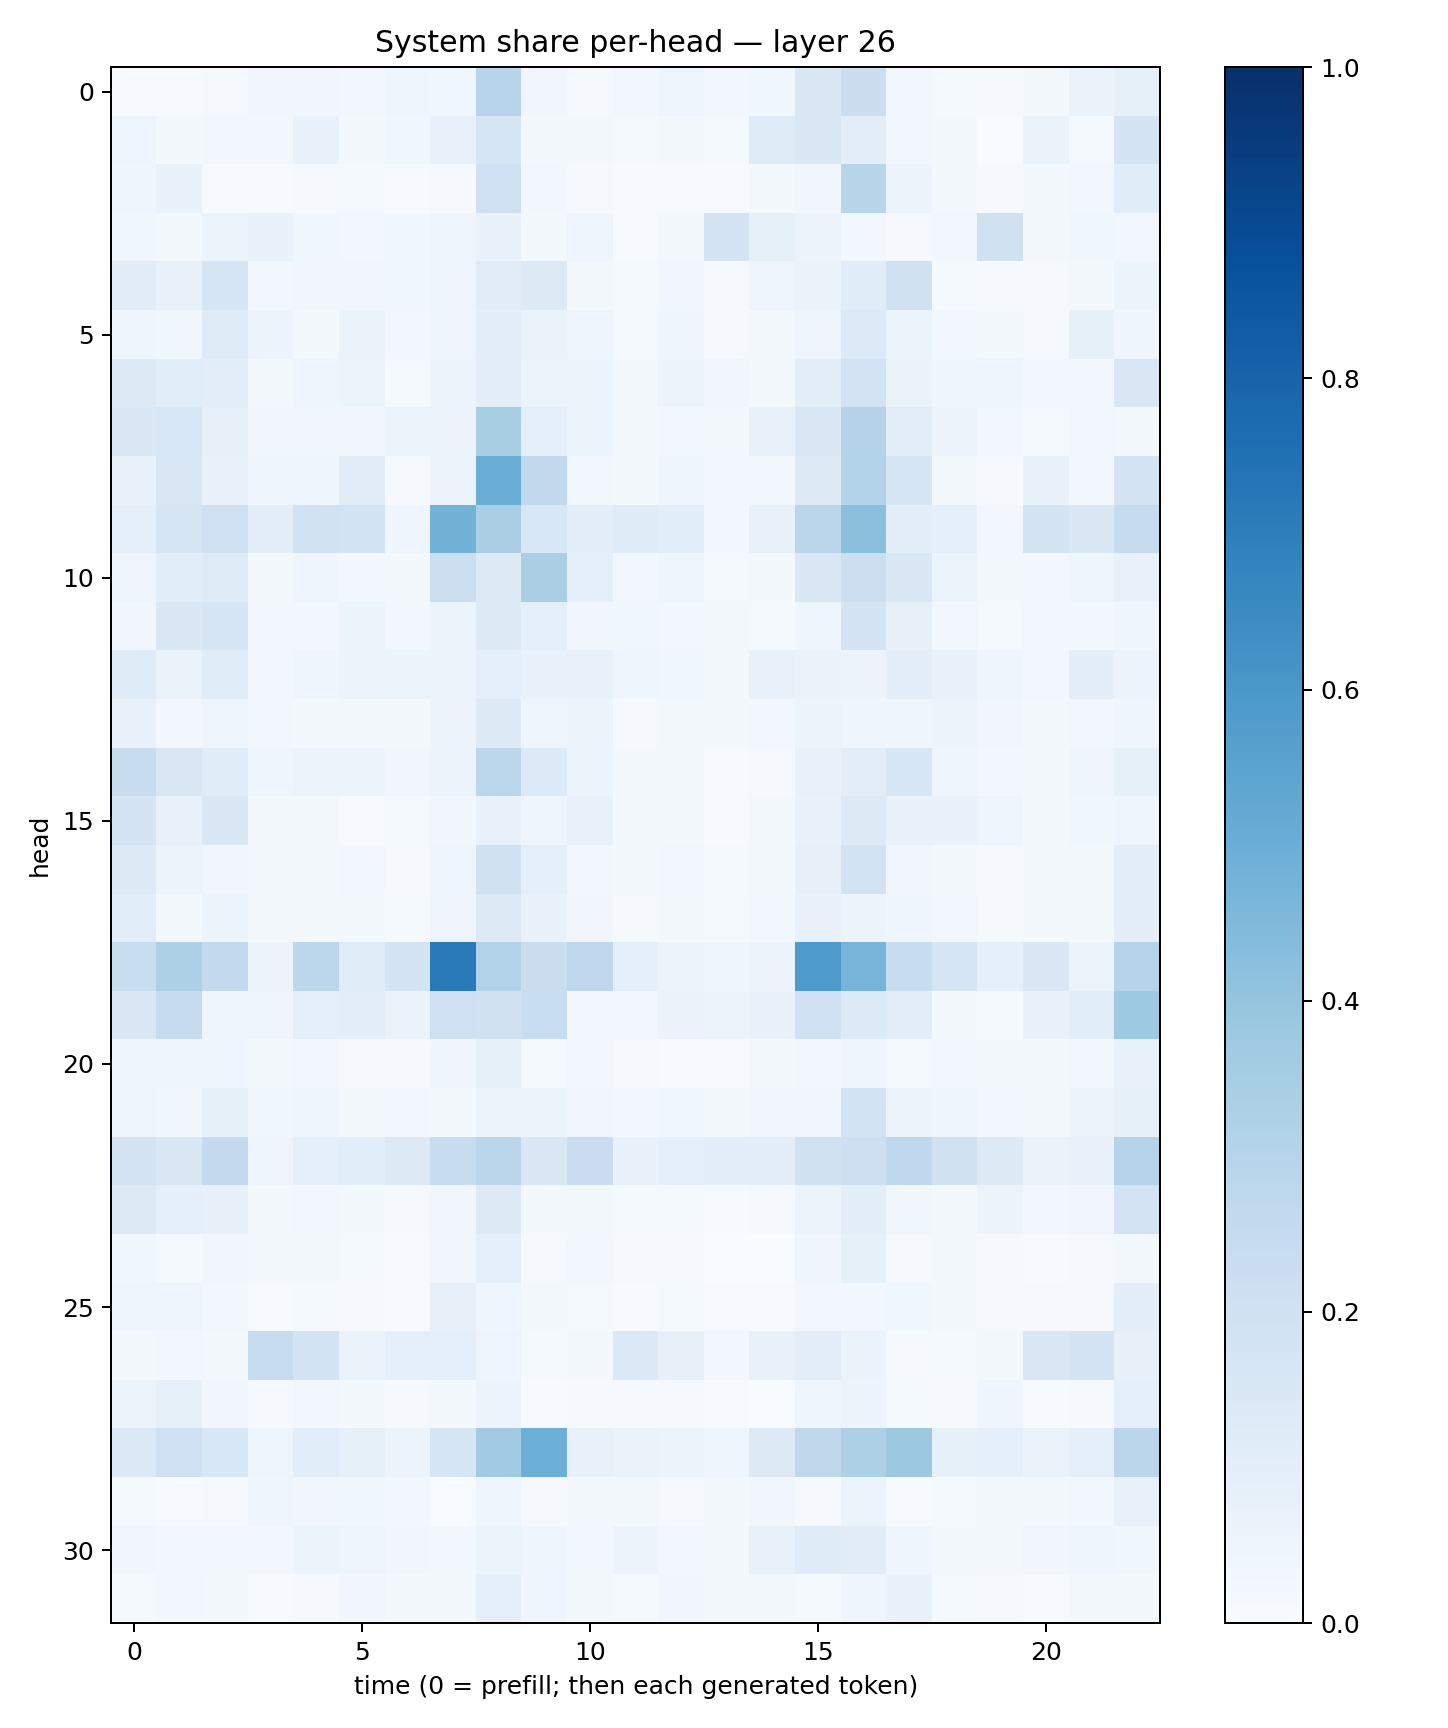

The data file committed next to this chart (first rows):
0.0073140915, 0.006277081, 0.01124661, 0.0319542, 0.033995643, 0.028896496, 0.04074259, 0.037677836, 0.29432413, 0.033210304, 0.010379071, 0.02516487, 0.050276864, 0.030813761, 0.03768034, 0.14835784, 0.2262185, 0.026886208, 0.012961607, 0.010361805, 0.020904545, 0.06375096, 0.08532084
0.05047, 0.01872, 0.029, 0.02477, 0.06872, 0.01578, 0.03765, 0.07472, 0.1711, 0.0177, 0.02151, 0.01408, 0.01874, 0.01491, 0.1235, 0.1443, 0.1054, 0.02826, 0.01897, 0.003844, 0.06553, 0.01482, 0.1755
0.04309, 0.06846, 0.007793, 0.003981, 0.009455, 0.01305, 0.004217, 0.01014, 0.2045, 0.02748, 0.01067, 0.003916, 0.005505, 0.005126, 0.0197, 0.03514, 0.291, 0.05714, 0.02056, 0.01003, 0.02085, 0.02843, 0.1165
0.03639, 0.0186, 0.06218, 0.06702, 0.03783, 0.02484, 0.03659, 0.04795, 0.06965, 0.01563, 0.04715, 0.006603, 0.01852, 0.1733, 0.08262, 0.05619, 0.02697, 0.01002, 0.02606, 0.1955, 0.0192, 0.03593, 0.02506
0.1129, 0.07364, 0.1668, 0.02744, 0.03207, 0.03385, 0.03702, 0.04972, 0.1094, 0.1327, 0.02082, 0.01484, 0.03362, 0.01103, 0.05066, 0.06341, 0.1158, 0.1973, 0.01322, 0.009315, 0.0111, 0.02232, 0.05945
0.0412, 0.03586, 0.1239, 0.05471, 0.02188, 0.06429, 0.0242, 0.04105, 0.1014, 0.0654, 0.04894, 0.01308, 0.03911, 0.0089, 0.01644, 0.0484, 0.1344, 0.05453, 0.02531, 0.02011, 0.009766, 0.0849, 0.0454
0.1324, 0.1072, 0.09559, 0.01976, 0.04774, 0.05237, 0.01444, 0.05938, 0.09628, 0.05917, 0.05887, 0.0216, 0.05569, 0.03343, 0.02282, 0.09643, 0.1811, 0.06304, 0.04227, 0.04426, 0.02594, 0.02899, 0.1516
0.1441, 0.1554, 0.07888, 0.03159, 0.0347, 0.03451, 0.05948, 0.05745, 0.3434, 0.0878, 0.0593, 0.01708, 0.0281, 0.01583, 0.06762, 0.1417, 0.3082, 0.105, 0.05515, 0.02753, 0.0125, 0.02876, 0.02301
0.06713, 0.1498, 0.07181, 0.04004, 0.04057, 0.1103, 0.0107, 0.05369, 0.5019, 0.2636, 0.02349, 0.0223, 0.04146, 0.02551, 0.03064, 0.1282, 0.3124, 0.1689, 0.01757, 0.01082, 0.06953, 0.03053, 0.1732
0.08597, 0.1704, 0.2075, 0.09779, 0.1914, 0.1844, 0.04187, 0.4769, 0.3364, 0.154, 0.09876, 0.118, 0.1062, 0.02946, 0.0725, 0.2849, 0.4189, 0.0949, 0.08906, 0.02702, 0.1732, 0.1439, 0.2458
0.04874, 0.1076, 0.1247, 0.01949, 0.03977, 0.02952, 0.02026, 0.2164, 0.1315, 0.3398, 0.08958, 0.02556, 0.04686, 0.01472, 0.01903, 0.1476, 0.2165, 0.1481, 0.05184, 0.02222, 0.03028, 0.04247, 0.07481
0.03338, 0.1444, 0.1695, 0.0281, 0.03001, 0.05907, 0.02367, 0.05427, 0.1324, 0.0869, 0.03173, 0.03538, 0.02594, 0.01824, 0.01444, 0.04446, 0.1776, 0.08123, 0.02388, 0.0142, 0.03035, 0.02391, 0.0419
0.1192, 0.06524, 0.1135, 0.02693, 0.04518, 0.05578, 0.05456, 0.05326, 0.09024, 0.06816, 0.07584, 0.046, 0.03843, 0.02158, 0.077, 0.0659, 0.05557, 0.09893, 0.06969, 0.04591, 0.02444, 0.09515, 0.05486
0.07624, 0.03074, 0.0487, 0.02392, 0.02199, 0.01852, 0.01625, 0.05814, 0.1269, 0.05056, 0.06129, 0.01093, 0.01774, 0.01687, 0.02414, 0.05134, 0.04675, 0.04285, 0.0611, 0.03239, 0.01661, 0.0244, 0.04294
0.2371, 0.152, 0.1157, 0.03958, 0.05635, 0.05738, 0.0321, 0.05632, 0.2798, 0.1329, 0.06015, 0.01934, 0.02077, 0.00608, 0.01123, 0.07743, 0.1022, 0.1626, 0.0401, 0.02349, 0.01811, 0.04032, 0.08314
0.1728, 0.07489, 0.143, 0.02286, 0.01905, 0.005524, 0.01209, 0.03455, 0.06838, 0.04316, 0.07541, 0.01628, 0.01585, 0.005028, 0.01898, 0.06729, 0.1267, 0.06786, 0.06902, 0.05019, 0.02146, 0.03677, 0.04389
0.1297, 0.05842, 0.03219, 0.01837, 0.01875, 0.02514, 0.01112, 0.03989, 0.1989, 0.08813, 0.02738, 0.02247, 0.02565, 0.01303, 0.01975, 0.08203, 0.1869, 0.0338, 0.02246, 0.009246, 0.01781, 0.02158, 0.1049
0.106, 0.01969, 0.0525, 0.0188, 0.02228, 0.01704, 0.01255, 0.0497, 0.1297, 0.06801, 0.03251, 0.01084, 0.02036, 0.01255, 0.02811, 0.06936, 0.06098, 0.04097, 0.02911, 0.01169, 0.01567, 0.01632, 0.09902
0.2343, 0.3242, 0.2593, 0.0545, 0.2792, 0.1134, 0.1775, 0.7124, 0.3142, 0.22, 0.274, 0.08813, 0.05422, 0.04275, 0.05446, 0.5887, 0.4708, 0.2406, 0.1647, 0.08604, 0.1468, 0.05293, 0.3003
0.1438, 0.2461, 0.04154, 0.04343, 0.08656, 0.09826, 0.06468, 0.208, 0.1976, 0.232, 0.02583, 0.02621, 0.06262, 0.05924, 0.07026, 0.2009, 0.1344, 0.1017, 0.02054, 0.01497, 0.06922, 0.1073, 0.3716
0.04188, 0.04242, 0.04564, 0.01611, 0.02628, 0.01062, 0.01143, 0.04044, 0.08586, 0.01479, 0.02545, 0.01052, 0.007526, 0.006025, 0.01749, 0.03023, 0.04598, 0.01418, 0.02804, 0.01962, 0.01933, 0.02447, 0.07797
0.04926, 0.0354, 0.08232, 0.03525, 0.04234, 0.01929, 0.02508, 0.0165, 0.05861, 0.05266, 0.03151, 0.02509, 0.0354, 0.0214, 0.03337, 0.03151, 0.187, 0.05544, 0.04803, 0.02829, 0.02326, 0.05367, 0.08371
0.1751, 0.1445, 0.2509, 0.04691, 0.09189, 0.1081, 0.1279, 0.2392, 0.2831, 0.1507, 0.2291, 0.06834, 0.09368, 0.09595, 0.09387, 0.1986, 0.2145, 0.2675, 0.1987, 0.1259, 0.06622, 0.07031, 0.3023
0.1317, 0.08633, 0.0785, 0.0216, 0.02515, 0.01596, 0.00908, 0.03315, 0.128, 0.01692, 0.01625, 0.01526, 0.015, 0.005761, 0.008653, 0.05975, 0.09844, 0.03556, 0.02255, 0.06099, 0.024, 0.03349, 0.1816
0.03587, 0.01535, 0.03418, 0.01814, 0.01898, 0.0131, 0.006598, 0.03266, 0.08855, 0.01165, 0.03085, 0.008813, 0.009601, 0.00243, 0.003264, 0.04408, 0.08368, 0.008542, 0.02212, 0.009499, 0.006705, 0.01028, 0.02182
0.0493, 0.04759, 0.03044, 0.006403, 0.01403, 0.008677, 0.004982, 0.08188, 0.04006, 0.01767, 0.01407, 0.006405, 0.0152, 0.006614, 0.007385, 0.02601, 0.03003, 0.03696, 0.01837, 0.01102, 0.008675, 0.007957, 0.09972
0.02122, 0.02679, 0.02079, 0.2392, 0.1854, 0.06408, 0.09209, 0.08721, 0.04936, 0.01521, 0.02282, 0.1404, 0.08018, 0.02717, 0.07772, 0.1044, 0.06397, 0.009622, 0.01391, 0.01787, 0.1487, 0.1777, 0.07889
0.05341, 0.08484, 0.03467, 0.01018, 0.02602, 0.0225, 0.009943, 0.01907, 0.05813, 0.007625, 0.01166, 0.008364, 0.01092, 0.006334, 0.003272, 0.03951, 0.05514, 0.01449, 0.008216, 0.04468, 0.004298, 0.01002, 0.08614
0.1373, 0.2083, 0.1533, 0.0498, 0.1069, 0.08485, 0.05626, 0.1671, 0.3669, 0.4975, 0.07767, 0.06479, 0.06155, 0.04508, 0.1252, 0.2706, 0.3319, 0.3762, 0.08581, 0.08995, 0.06621, 0.09181, 0.2838
0.01549, 0.006851, 0.01112, 0.04085, 0.03282, 0.03561, 0.02448, 0.002623, 0.04035, 0.00906, 0.01782, 0.0174, 0.008319, 0.01648, 0.03511, 0.009443, 0.0611, 0.007142, 0.01541, 0.01764, 0.02333, 0.02748, 0.07746
0.03427, 0.02822, 0.02759, 0.02508, 0.0608, 0.04881, 0.03167, 0.0288, 0.05895, 0.04338, 0.02549, 0.05742, 0.02655, 0.02122, 0.07414, 0.1172, 0.1111, 0.04386, 0.02036, 0.0224, 0.03514, 0.04039, 0.03531
0.01402, 0.02898, 0.02277, 0.006703, 0.01066, 0.03417, 0.01591, 0.02099, 0.09038, 0.04473, 0.01787, 0.01341, 0.03234, 0.01833, 0.02083, 0.01388, 0.04266, 0.07023, 0.01427, 0.01004, 0.006201, 0.01705, 0.01819
